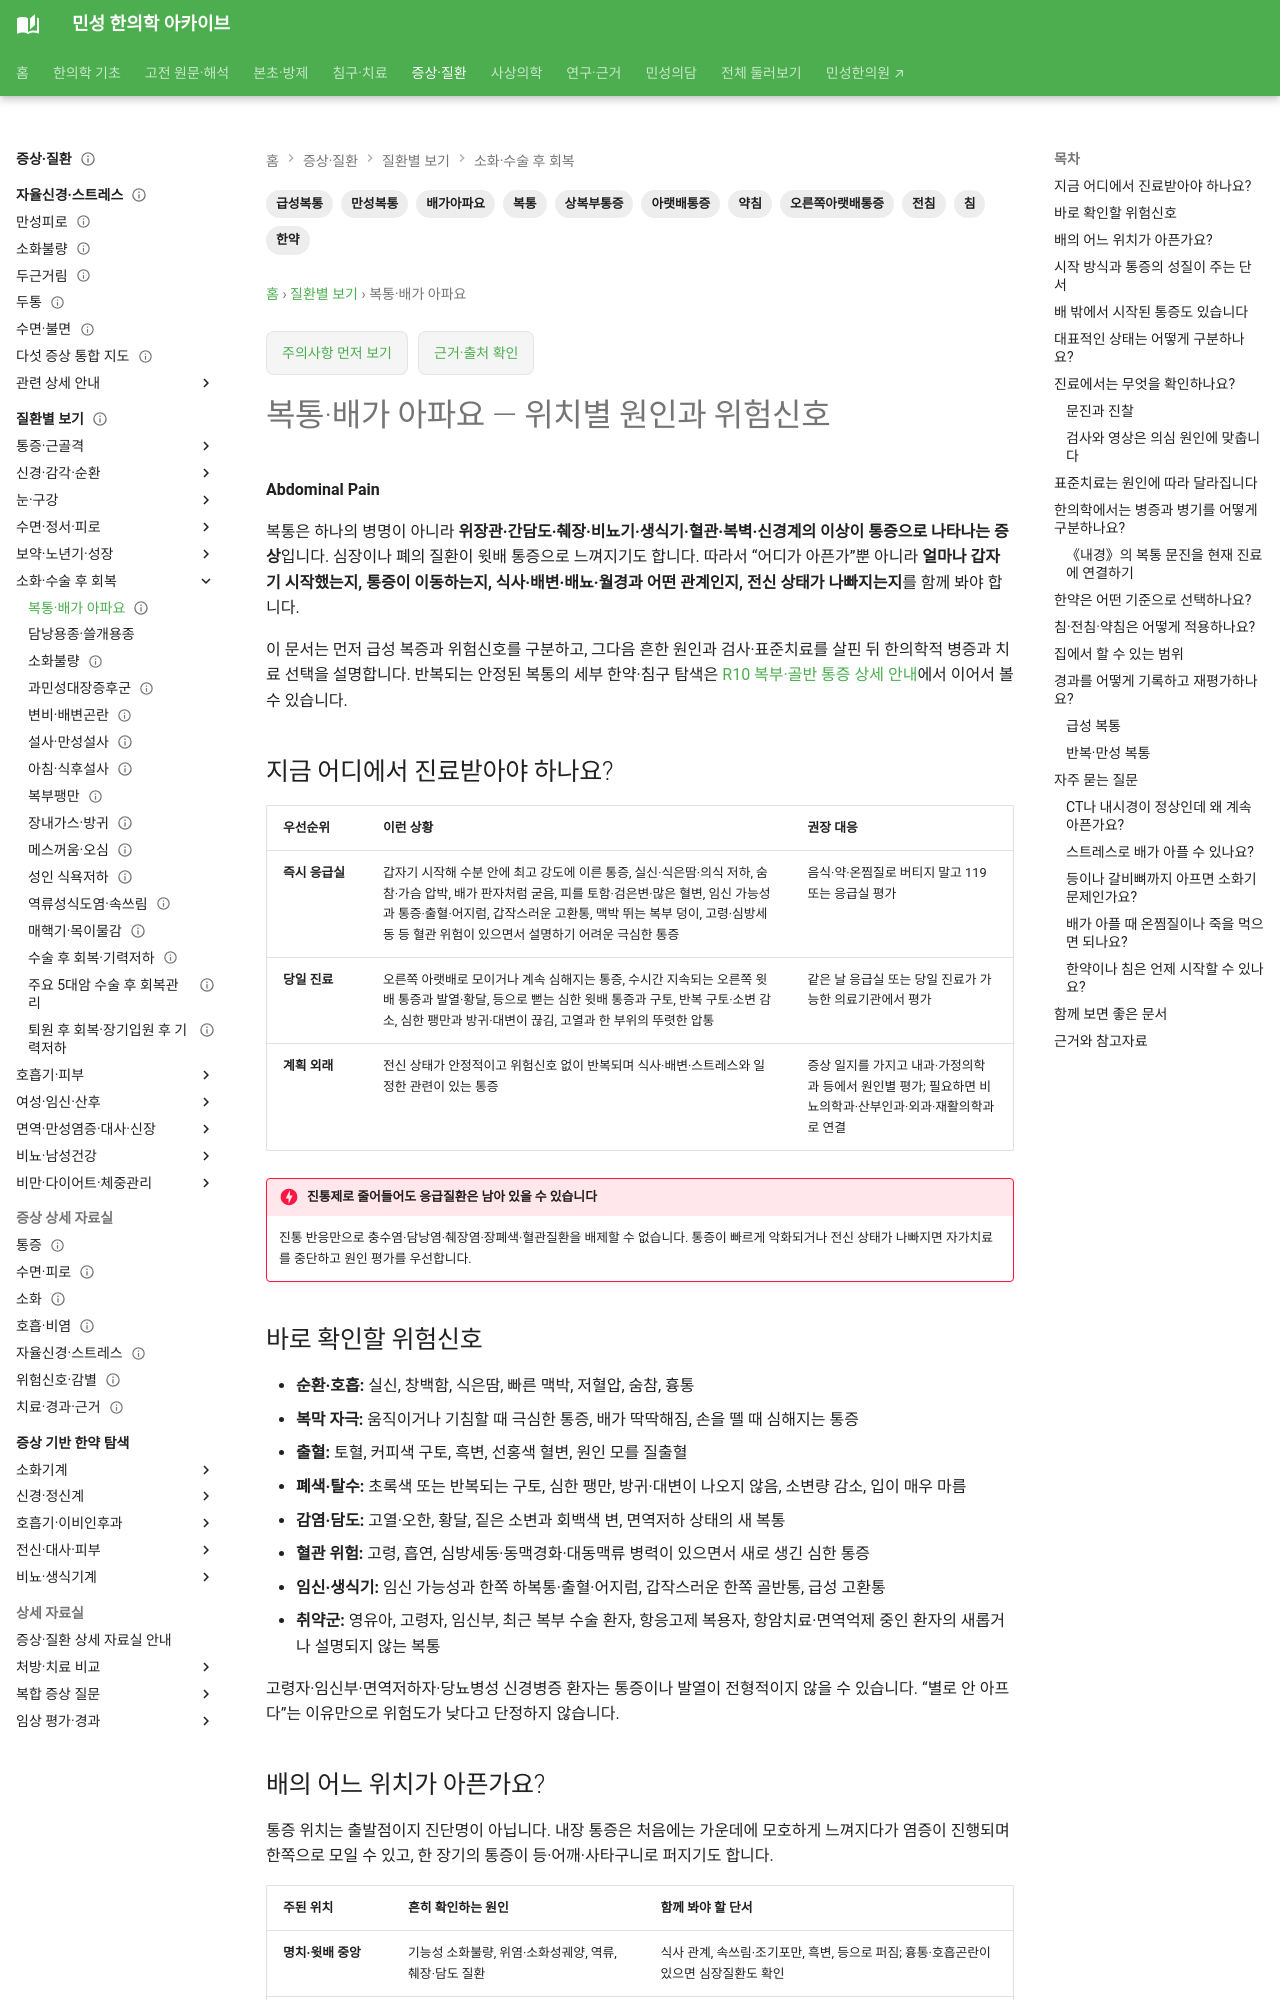

repository: joowon1111/minseong-korean-medicine-wiki · page: conditions/abdominal-pain/index.html · generator: mkdocs

---
title: 복통·배가 아파요 — 위치별 원인과 위험신호
description: 복통을 위치·발병 양상·식사·배변·배뇨·월경과 연계해 감별하고, 응급 신호, 필요한 검사, 표준치료, 한약·침·전침·약침, 생활관리와 재평가 기준을 안내합니다.
tags: [복통, 배가아파요, 상복부통증, 아랫배통증, 오른쪽아랫배통증, 급성복통, 만성복통, 한약, 침, 전침, 약침]
status: 검토완료
last_reviewed: 2026-09-20
---

# 복통·배가 아파요 — 위치별 원인과 위험신호

**Abdominal Pain**

복통은 하나의 병명이 아니라 **위장관·간담도·췌장·비뇨기·생식기·혈관·복벽·신경계의 이상이 통증으로 나타나는 증상**입니다. 심장이나 폐의 질환이 윗배 통증으로 느껴지기도 합니다. 따라서 “어디가 아픈가”뿐 아니라 **얼마나 갑자기 시작했는지, 통증이 이동하는지, 식사·배변·배뇨·월경과 어떤 관계인지, 전신 상태가 나빠지는지**를 함께 봐야 합니다.

이 문서는 먼저 급성 복증과 위험신호를 구분하고, 그다음 흔한 원인과 검사·표준치료를 살핀 뒤 한의학적 병증과 치료 선택을 설명합니다. 반복되는 안정된 복통의 세부 한약·침구 탐색은 [R10 복부·골반 통증 상세 안내](../symptom-herbal-guide/digestive/r10-abdominal-pelvic-pain.md)에서 이어서 볼 수 있습니다.

## 지금 어디에서 진료받아야 하나요?

| 우선순위 | 이런 상황 | 권장 대응 |
|---|---|---|
| **즉시 응급실** | 갑자기 시작해 수분 안에 최고 강도에 이른 통증, 실신·식은땀·의식 저하, 숨참·가슴 압박, 배가 판자처럼 굳음, 피를 토함·검은변·많은 혈변, 임신 가능성과 통증·출혈·어지럼, 갑작스러운 고환통, 맥박 뛰는 복부 덩이, 고령·심방세동 등 혈관 위험이 있으면서 설명하기 어려운 극심한 통증 | 음식·약·온찜질로 버티지 말고 119 또는 응급실 평가 |
| **당일 진료** | 오른쪽 아랫배로 모이거나 계속 심해지는 통증, 수시간 지속되는 오른쪽 윗배 통증과 발열·황달, 등으로 뻗는 심한 윗배 통증과 구토, 반복 구토·소변 감소, 심한 팽만과 방귀·대변이 끊김, 고열과 한 부위의 뚜렷한 압통 | 같은 날 응급실 또는 당일 진료가 가능한 의료기관에서 평가 |
| **계획 외래** | 전신 상태가 안정적이고 위험신호 없이 반복되며 식사·배변·스트레스와 일정한 관련이 있는 통증 | 증상 일지를 가지고 내과·가정의학과 등에서 원인별 평가; 필요하면 비뇨의학과·산부인과·외과·재활의학과로 연결 |

!!! danger "진통제로 줄어들어도 응급질환은 남아 있을 수 있습니다"
    진통 반응만으로 충수염·담낭염·췌장염·장폐색·혈관질환을 배제할 수 없습니다. 통증이 빠르게 악화되거나 전신 상태가 나빠지면 자가치료를 중단하고 원인 평가를 우선합니다.

## 바로 확인할 위험신호

- **순환·호흡:** 실신, 창백함, 식은땀, 빠른 맥박, 저혈압, 숨참, 흉통
- **복막 자극:** 움직이거나 기침할 때 극심한 통증, 배가 딱딱해짐, 손을 뗄 때 심해지는 통증
- **출혈:** 토혈, 커피색 구토, 흑변, 선홍색 혈변, 원인 모를 질출혈
- **폐색·탈수:** 초록색 또는 반복되는 구토, 심한 팽만, 방귀·대변이 나오지 않음, 소변량 감소, 입이 매우 마름
- **감염·담도:** 고열·오한, 황달, 짙은 소변과 회백색 변, 면역저하 상태의 새 복통
- **혈관 위험:** 고령, 흡연, 심방세동·동맥경화·대동맥류 병력이 있으면서 새로 생긴 심한 통증
- **임신·생식기:** 임신 가능성과 한쪽 하복통·출혈·어지럼, 갑작스러운 한쪽 골반통, 급성 고환통
- **취약군:** 영유아, 고령자, 임신부, 최근 복부 수술 환자, 항응고제 복용자, 항암치료·면역억제 중인 환자의 새롭거나 설명되지 않는 복통

고령자·임신부·면역저하자·당뇨병성 신경병증 환자는 통증이나 발열이 전형적이지 않을 수 있습니다. “별로 안 아프다”는 이유만으로 위험도가 낮다고 단정하지 않습니다.
